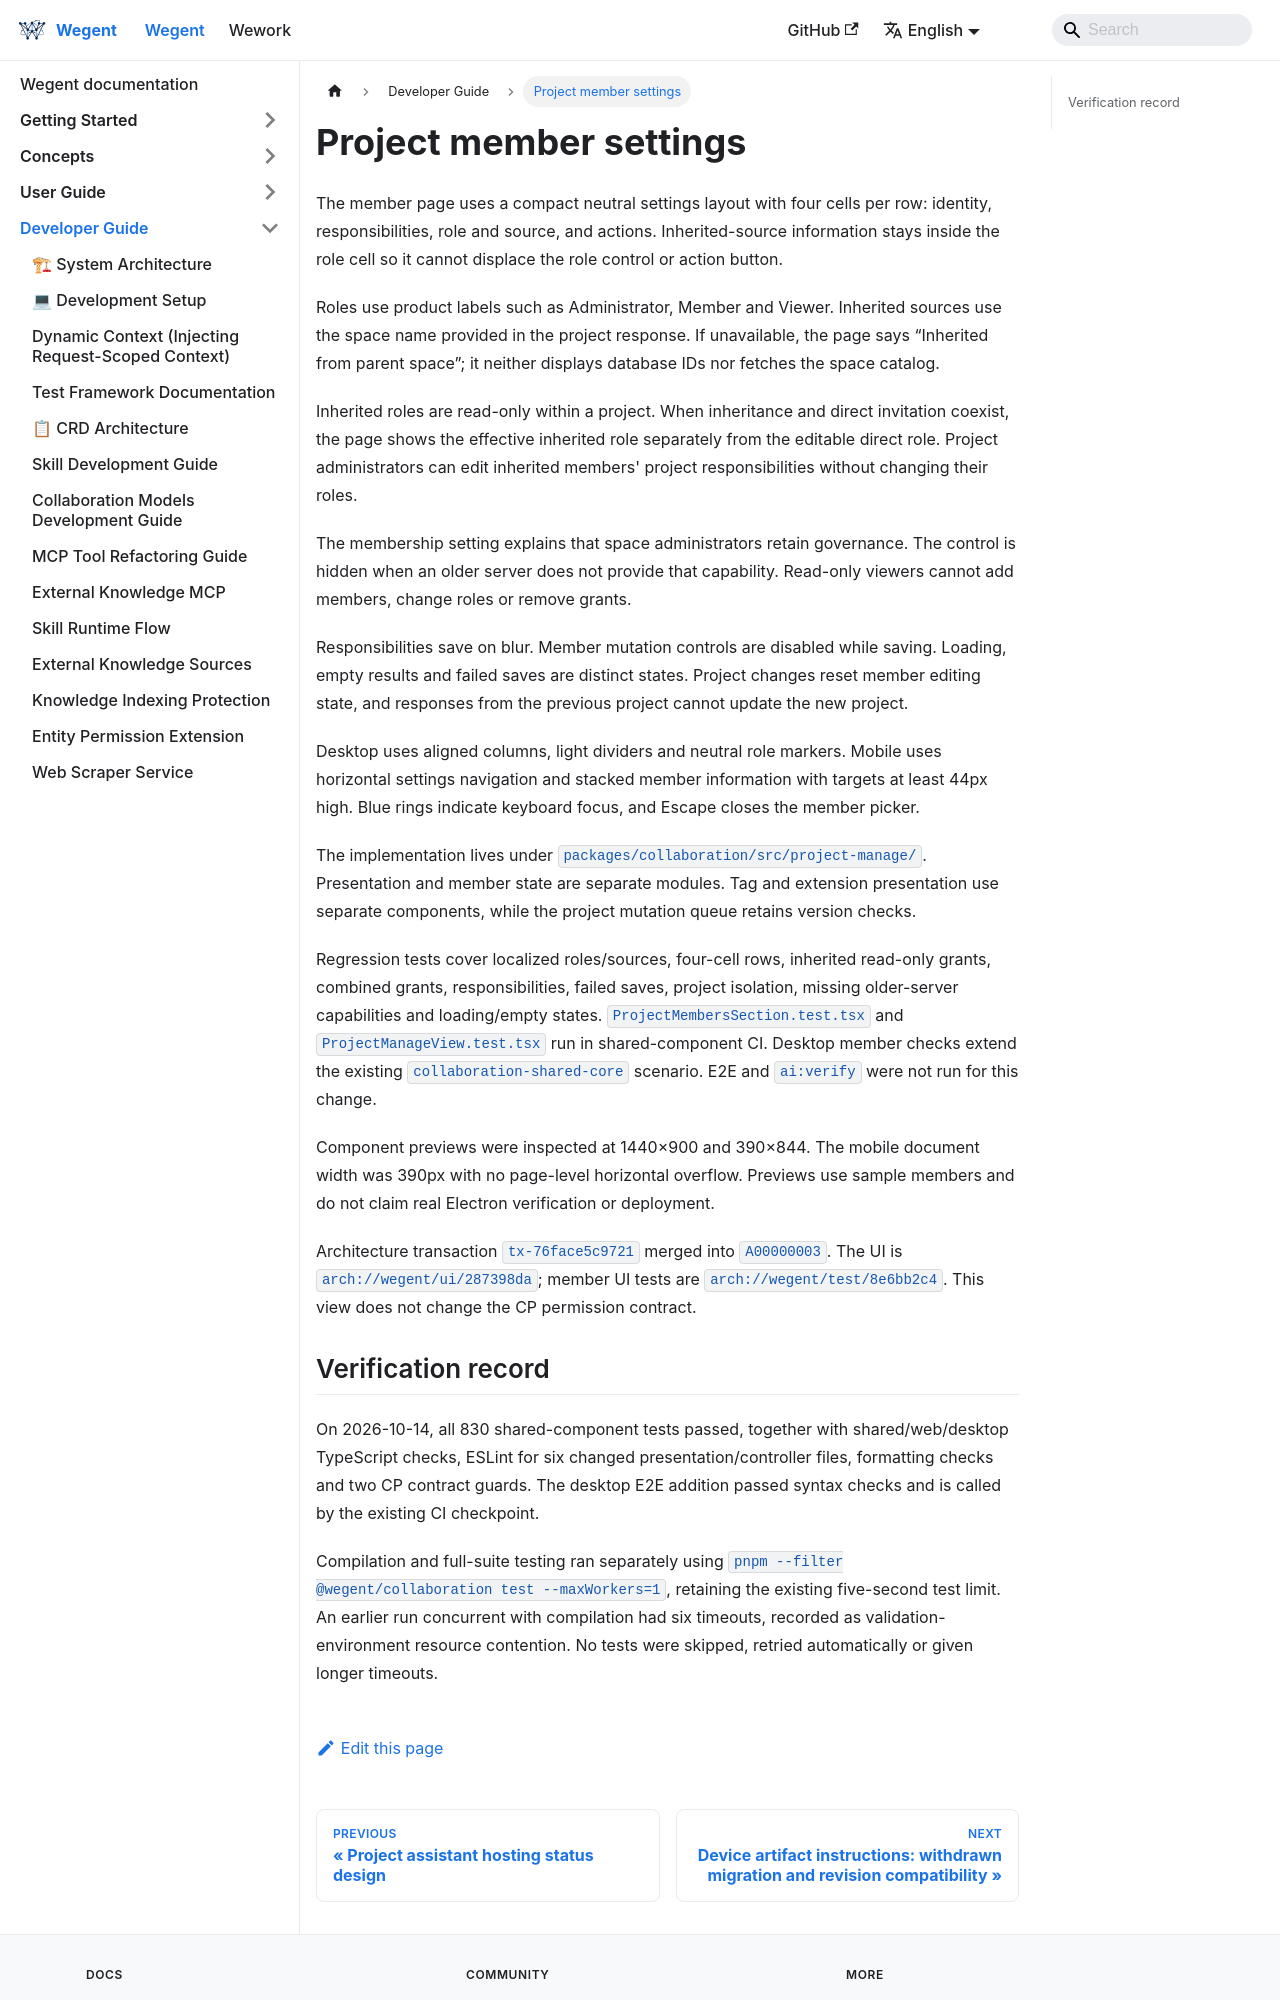

repository: wecode-ai/wegent-docs · page: docs/wegent/developer-guide/project-member-settings.html · generator: docusaurus

---
sidebar_position: 38
---

# Project member settings

The member page uses a compact neutral settings layout with four cells per row: identity, responsibilities, role and source, and actions. Inherited-source information stays inside the role cell so it cannot displace the role control or action button.

```mermaid
flowchart LR
    Project[Current project and server role] --> Controller[useProjectMembers]
    API[Member API] --> Controller
    Controller --> View[ProjectMembersSection]
    View --> Identity[Identity]
    View --> Capability[Project responsibilities]
    View --> Role[Effective role and grant source]
    View --> Actions[Authorized actions]
    Actions --> Controller
    Controller --> API
```

Roles use product labels such as Administrator, Member and Viewer. Inherited sources use the space name provided in the project response. If unavailable, the page says “Inherited from parent space”; it neither displays database IDs nor fetches the space catalog.

Inherited roles are read-only within a project. When inheritance and direct invitation coexist, the page shows the effective inherited role separately from the editable direct role. Project administrators can edit inherited members' project responsibilities without changing their roles.

The membership setting explains that space administrators retain governance. The control is hidden when an older server does not provide that capability. Read-only viewers cannot add members, change roles or remove grants.

Responsibilities save on blur. Member mutation controls are disabled while saving. Loading, empty results and failed saves are distinct states. Project changes reset member editing state, and responses from the previous project cannot update the new project.

Desktop uses aligned columns, light dividers and neutral role markers. Mobile uses horizontal settings navigation and stacked member information with targets at least 44px high. Blue rings indicate keyboard focus, and Escape closes the member picker.

The implementation lives under `packages/collaboration/src/project-manage/`. Presentation and member state are separate modules. Tag and extension presentation use separate components, while the project mutation queue retains version checks.

Regression tests cover localized roles/sources, four-cell rows, inherited read-only grants, combined grants, responsibilities, failed saves, project isolation, missing older-server capabilities and loading/empty states. `ProjectMembersSection.test.tsx` and `ProjectManageView.test.tsx` run in shared-component CI. Desktop member checks extend the existing `collaboration-shared-core` scenario. E2E and `ai:verify` were not run for this change.

Component previews were inspected at 1440×900 and 390×844. The mobile document width was 390px with no page-level horizontal overflow. Previews use sample members and do not claim real Electron verification or deployment.

Architecture transaction `tx-76face5c9721` merged into `A00000003`. The UI is `arch://wegent/ui/287398da`; member UI tests are `arch://wegent/test/8e6bb2c4`. This view does not change the CP permission contract.
